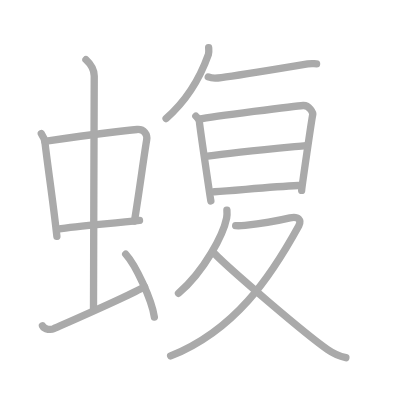
t = 0.00 s
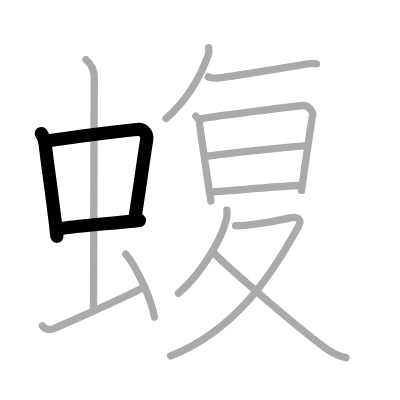
t = 3.00 s
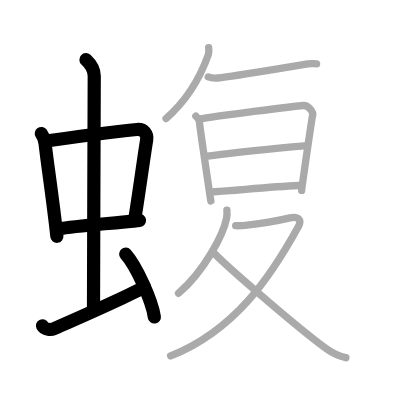
t = 6.00 s
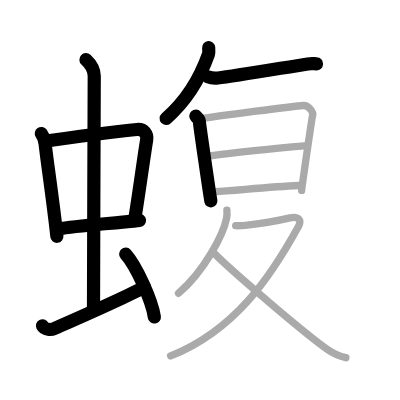
t = 9.00 s
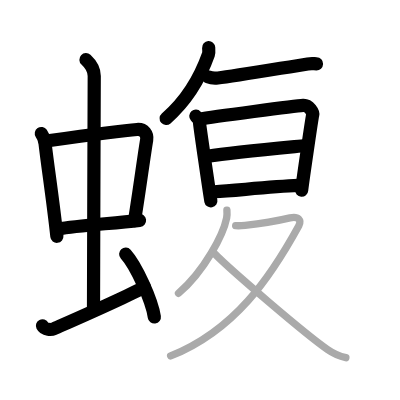
t = 12.00 s
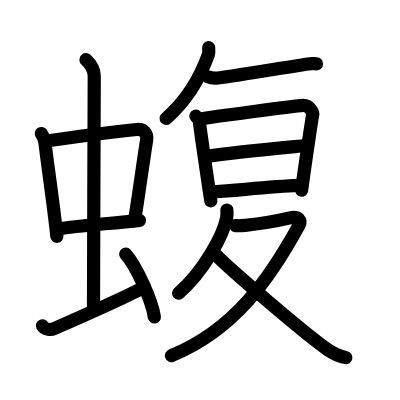
t = 15.00 s

The animated SVG that drew these frames (rendered in a browser with its animation timeline set to each time). Animation: 15 SMIL elements (animate=15); one cycle of 15.00 s.

<?xml version="1.0" standalone="no"?>
<!DOCTYPE svg PUBLIC "-//W3C//DTD SVG 1.1//EN"   "http://www.w3.org/Graphics/SVG/1.1/DTD/svg11.dtd">
<svg width="400px" height="400px"  version="1.1" xmlns="http://www.w3.org/2000/svg">
  <defs>
    <marker id="Triangle" viewBox="0 0 10 10" refX="0" refY="5" markerUnits="strokeWidth" markerWidth="3" style="stroke-opacity:0%;fill:#aaaaaa;" markerHeight="2" orient="auto">
      <path d="M 0 0 L 10 5 L 0 10 z" />
    </marker>
    
    <marker id="Arrow" viewBox="0 0 10 10" refX="5" refY="5" markerUnits="strokeWidth" markerWidth="1.8" style="stroke-opacity:0%;fill:#770000;" markerHeight="2" orient="auto">
      <path d="M 0 4 L 6 4 L 4 1 L 10 5 L 4 9 L 6 6 L 0 6 z" />
        <circle cx="5" cy="5" r="5" />
      </marker>
    
    <marker id="TriangleRed" viewBox="0 0 10 10" refX="0" refY="5" markerUnits="strokeWidth" markerWidth="3" style="stroke-opacity:0%;fill:#CC0000;" markerHeight="2" orient="auto">
      <path d="M 0 0 L 10 5 L 0 10 z" />
    </marker>
    
    <marker id="ArrowRed" viewBox="0 0 10 10" refX="5" refY="5" markerUnits="strokeWidth" markerWidth="1.8" style="stroke-opacity:0%;fill:#CC0000;" markerHeight="2" orient="auto">
      <path d="M 0 4 L 6 4 L 4 1 L 10 5 L 4 9 L 6 6 L 0 6 z" />
        <circle cx="5" cy="5" r="5" />
      </marker>
    
  </defs>
  
  <path style="fill:#ffffff; fill-opacity:100%; fill-rule:evenodd; stroke-width:0;" d="M 0 0 L 400px 0 L 400px 400px L 0 400px L 0 0" />

  <g transform="scale(3.6697247706422 3.6697247706422)">
<path style="fill:none; fill-opacity:0%; fill-rule:evenodd; stroke:#aaaaaa; stroke-opacity:100%; stroke-width: 1.5pt; stroke-linejoin:round; stroke-linecap:round;" d="M11.26 36.4c0.4 0.59 0.9 1.63 0.99 2.41c0.77 6.75 2.15 15.5 3.25 25.59"></path>
<path style="fill:none; fill-opacity:0%; fill-rule:evenodd; stroke:#aaaaaa; stroke-opacity:100%; stroke-width: 1.5pt; stroke-linejoin:round; stroke-linecap:round;" d="M12.22 38.48c6.93-0.97 20.11-2.83 25.13-3.2c1.96-0.14 2.86 1.38 2.62 2.83c-0.83 4.98-1.98 13.84-3.33 22.12"></path>
<path style="fill:none; fill-opacity:0%; fill-rule:evenodd; stroke:#aaaaaa; stroke-opacity:100%; stroke-width: 1.5pt; stroke-linejoin:round; stroke-linecap:round;" d="M15.76 62.43c5.58-0.98 14.46-1.48 22.26-2.39"></path>
<path style="fill:none; fill-opacity:0%; fill-rule:evenodd; stroke:#aaaaaa; stroke-opacity:100%; stroke-width: 1.5pt; stroke-linejoin:round; stroke-linecap:round;" d="M23.42 16.25c1.08 1 2.26 2.75 2.26 4.47c0 4.78-0.2 50.28-0.2 63.66"></path>
<path style="fill:none; fill-opacity:0%; fill-rule:evenodd; stroke:#aaaaaa; stroke-opacity:100%; stroke-width: 1.5pt; stroke-linejoin:round; stroke-linecap:round;" d="M11.57 88.77c0.6 1.16 2.46 1.11 3.06 0.82c0.6-0.29 21.04-9.15 24.76-11.47"></path>
<path style="fill:none; fill-opacity:0%; fill-rule:evenodd; stroke:#aaaaaa; stroke-opacity:100%; stroke-width: 1.5pt; stroke-linejoin:round; stroke-linecap:round;" d="M34.25 69.25c2.75 3.03 7.12 12.44 7.81 17.14"></path>
<path style="fill:none; fill-opacity:0%; fill-rule:evenodd; stroke:#aaaaaa; stroke-opacity:100%; stroke-width: 1.5pt; stroke-linejoin:round; stroke-linecap:round;" d="M56.86 13c0.03 0.46 0.12 1.31-0.06 1.83c-2.27 6.41-5.63 12.3-11.54 17.47"></path>
<path style="fill:none; fill-opacity:0%; fill-rule:evenodd; stroke:#aaaaaa; stroke-opacity:100%; stroke-width: 1.5pt; stroke-linejoin:round; stroke-linecap:round;" d="M56.75 20.97c0.69 0.28 1.94 0.35 2.63 0.28c4.37-0.48 17.62-2.75 24.47-3.83c1.13-0.18 1.51-0.06 2.42-0.03"></path>
<path style="fill:none; fill-opacity:0%; fill-rule:evenodd; stroke:#aaaaaa; stroke-opacity:100%; stroke-width: 1.5pt; stroke-linejoin:round; stroke-linecap:round;" d="M53.36 31.65c0.49 0.54 0.98 0.8 0.98 1.52c0 0.71 2.96 20.86 3.12 21.58"></path>
<path style="fill:none; fill-opacity:0%; fill-rule:evenodd; stroke:#aaaaaa; stroke-opacity:100%; stroke-width: 1.5pt; stroke-linejoin:round; stroke-linecap:round;" d="M54.19 32.49c4.06-0.74 26.41-3.64 28.42-3.75c1.67-0.09 2.74 1.98 2.61 2.5c-0.26 1.06-3.02 20.11-3.02 20.64"></path>
<path style="fill:none; fill-opacity:0%; fill-rule:evenodd; stroke:#aaaaaa; stroke-opacity:100%; stroke-width: 1.5pt; stroke-linejoin:round; stroke-linecap:round;" d="M56.58 42.56c6.92-1.06 20.67-2.31 26.72-2.9"></path>
<path style="fill:none; fill-opacity:0%; fill-rule:evenodd; stroke:#aaaaaa; stroke-opacity:100%; stroke-width: 1.5pt; stroke-linejoin:round; stroke-linecap:round;" d="M58.44 52.26c6.06-0.38 15.31-1.39 22.85-1.72"></path>
<path style="fill:none; fill-opacity:0%; fill-rule:evenodd; stroke:#aaaaaa; stroke-opacity:100%; stroke-width: 1.5pt; stroke-linejoin:round; stroke-linecap:round;" d="M61.83 57.25c0.04 0.53 0.08 1.38-0.07 2.15c-0.9 4.52-6.06 14.45-13.12 20.53"></path>
<path style="fill:none; fill-opacity:0%; fill-rule:evenodd; stroke:#aaaaaa; stroke-opacity:100%; stroke-width: 1.5pt; stroke-linejoin:round; stroke-linecap:round;" d="M64.22 61.48c0.25 0.03 1.84 0 2.57-0.08c2.39-0.26 8.82-1.23 12.23-2.03c2.34-0.55 3.18 0.71 2.41 2.13C73.75 75.5 64 90 46.5 97"></path>
<path style="fill:none; fill-opacity:0%; fill-rule:evenodd; stroke:#aaaaaa; stroke-opacity:100%; stroke-width: 1.5pt; stroke-linejoin:round; stroke-linecap:round;" d="M58.4 69.06c4.48 4.58 24.8 21.98 30.84 26.17c1.8 1.25 3.26 1.85 5.01 2.23"></path>

<path style="fill:none; fill-opacity:0%; fill-rule:evenodd; stroke:#000000; stroke-opacity:100%; stroke-width: 2.7pt; stroke-linejoin:round; stroke-linecap:round;" d="M11.26 36.4c0.4 0.59 0.9 1.63 0.99 2.41c0.77 6.75 2.15 15.5 3.25 25.59" pathLength="100" stroke-dashoffset="100" stroke-dasharray="100 105"><animate id="dashAnim1" attributeName="stroke-dashoffset" from="100" to="0" dur="1s" calcMode="linear" fill="freeze"/></path>
<path style="fill:none; fill-opacity:0%; fill-rule:evenodd; stroke:#000000; stroke-opacity:100%; stroke-width: 2.7pt; stroke-linejoin:round; stroke-linecap:round;" d="M12.22 38.48c6.93-0.97 20.11-2.83 25.13-3.2c1.96-0.14 2.86 1.38 2.62 2.83c-0.83 4.98-1.98 13.84-3.33 22.12" pathLength="100" stroke-dashoffset="100" stroke-dasharray="100 105"><animate id="dashAnim2" attributeName="stroke-dashoffset" from="100" to="0" dur="1s" calcMode="linear" begin="dashAnim1.end" fill="freeze"/></path>
<path style="fill:none; fill-opacity:0%; fill-rule:evenodd; stroke:#000000; stroke-opacity:100%; stroke-width: 2.7pt; stroke-linejoin:round; stroke-linecap:round;" d="M15.76 62.43c5.58-0.98 14.46-1.48 22.26-2.39" pathLength="100" stroke-dashoffset="100" stroke-dasharray="100 105"><animate id="dashAnim3" attributeName="stroke-dashoffset" from="100" to="0" dur="1s" calcMode="linear" begin="dashAnim2.end" fill="freeze"/></path>
<path style="fill:none; fill-opacity:0%; fill-rule:evenodd; stroke:#000000; stroke-opacity:100%; stroke-width: 2.7pt; stroke-linejoin:round; stroke-linecap:round;" d="M23.42 16.25c1.08 1 2.26 2.75 2.26 4.47c0 4.78-0.2 50.28-0.2 63.66" pathLength="100" stroke-dashoffset="100" stroke-dasharray="100 105"><animate id="dashAnim4" attributeName="stroke-dashoffset" from="100" to="0" dur="1s" calcMode="linear" begin="dashAnim3.end" fill="freeze"/></path>
<path style="fill:none; fill-opacity:0%; fill-rule:evenodd; stroke:#000000; stroke-opacity:100%; stroke-width: 2.7pt; stroke-linejoin:round; stroke-linecap:round;" d="M11.57 88.77c0.6 1.16 2.46 1.11 3.06 0.82c0.6-0.29 21.04-9.15 24.76-11.47" pathLength="100" stroke-dashoffset="100" stroke-dasharray="100 105"><animate id="dashAnim5" attributeName="stroke-dashoffset" from="100" to="0" dur="1s" calcMode="linear" begin="dashAnim4.end" fill="freeze"/></path>
<path style="fill:none; fill-opacity:0%; fill-rule:evenodd; stroke:#000000; stroke-opacity:100%; stroke-width: 2.7pt; stroke-linejoin:round; stroke-linecap:round;" d="M34.25 69.25c2.75 3.03 7.12 12.44 7.81 17.14" pathLength="100" stroke-dashoffset="100" stroke-dasharray="100 105"><animate id="dashAnim6" attributeName="stroke-dashoffset" from="100" to="0" dur="1s" calcMode="linear" begin="dashAnim5.end" fill="freeze"/></path>
<path style="fill:none; fill-opacity:0%; fill-rule:evenodd; stroke:#000000; stroke-opacity:100%; stroke-width: 2.7pt; stroke-linejoin:round; stroke-linecap:round;" d="M56.86 13c0.03 0.46 0.12 1.31-0.06 1.83c-2.27 6.41-5.63 12.3-11.54 17.47" pathLength="100" stroke-dashoffset="100" stroke-dasharray="100 105"><animate id="dashAnim7" attributeName="stroke-dashoffset" from="100" to="0" dur="1s" calcMode="linear" begin="dashAnim6.end" fill="freeze"/></path>
<path style="fill:none; fill-opacity:0%; fill-rule:evenodd; stroke:#000000; stroke-opacity:100%; stroke-width: 2.7pt; stroke-linejoin:round; stroke-linecap:round;" d="M56.75 20.97c0.69 0.28 1.94 0.35 2.63 0.28c4.37-0.48 17.62-2.75 24.47-3.83c1.13-0.18 1.51-0.06 2.42-0.03" pathLength="100" stroke-dashoffset="100" stroke-dasharray="100 105"><animate id="dashAnim8" attributeName="stroke-dashoffset" from="100" to="0" dur="1s" calcMode="linear" begin="dashAnim7.end" fill="freeze"/></path>
<path style="fill:none; fill-opacity:0%; fill-rule:evenodd; stroke:#000000; stroke-opacity:100%; stroke-width: 2.7pt; stroke-linejoin:round; stroke-linecap:round;" d="M53.36 31.65c0.49 0.54 0.98 0.8 0.98 1.52c0 0.71 2.96 20.86 3.12 21.58" pathLength="100" stroke-dashoffset="100" stroke-dasharray="100 105"><animate id="dashAnim9" attributeName="stroke-dashoffset" from="100" to="0" dur="1s" calcMode="linear" begin="dashAnim8.end" fill="freeze"/></path>
<path style="fill:none; fill-opacity:0%; fill-rule:evenodd; stroke:#000000; stroke-opacity:100%; stroke-width: 2.7pt; stroke-linejoin:round; stroke-linecap:round;" d="M54.19 32.49c4.06-0.74 26.41-3.64 28.42-3.75c1.67-0.09 2.74 1.98 2.61 2.5c-0.26 1.06-3.02 20.11-3.02 20.64" pathLength="100" stroke-dashoffset="100" stroke-dasharray="100 105"><animate id="dashAnim10" attributeName="stroke-dashoffset" from="100" to="0" dur="1s" calcMode="linear" begin="dashAnim9.end" fill="freeze"/></path>
<path style="fill:none; fill-opacity:0%; fill-rule:evenodd; stroke:#000000; stroke-opacity:100%; stroke-width: 2.7pt; stroke-linejoin:round; stroke-linecap:round;" d="M56.58 42.56c6.92-1.06 20.67-2.31 26.72-2.9" pathLength="100" stroke-dashoffset="100" stroke-dasharray="100 105"><animate id="dashAnim11" attributeName="stroke-dashoffset" from="100" to="0" dur="1s" calcMode="linear" begin="dashAnim10.end" fill="freeze"/></path>
<path style="fill:none; fill-opacity:0%; fill-rule:evenodd; stroke:#000000; stroke-opacity:100%; stroke-width: 2.7pt; stroke-linejoin:round; stroke-linecap:round;" d="M58.44 52.26c6.06-0.38 15.31-1.39 22.85-1.72" pathLength="100" stroke-dashoffset="100" stroke-dasharray="100 105"><animate id="dashAnim12" attributeName="stroke-dashoffset" from="100" to="0" dur="1s" calcMode="linear" begin="dashAnim11.end" fill="freeze"/></path>
<path style="fill:none; fill-opacity:0%; fill-rule:evenodd; stroke:#000000; stroke-opacity:100%; stroke-width: 2.7pt; stroke-linejoin:round; stroke-linecap:round;" d="M61.83 57.25c0.04 0.53 0.08 1.38-0.07 2.15c-0.9 4.52-6.06 14.45-13.12 20.53" pathLength="100" stroke-dashoffset="100" stroke-dasharray="100 105"><animate id="dashAnim13" attributeName="stroke-dashoffset" from="100" to="0" dur="1s" calcMode="linear" begin="dashAnim12.end" fill="freeze"/></path>
<path style="fill:none; fill-opacity:0%; fill-rule:evenodd; stroke:#000000; stroke-opacity:100%; stroke-width: 2.7pt; stroke-linejoin:round; stroke-linecap:round;" d="M64.22 61.48c0.25 0.03 1.84 0 2.57-0.08c2.39-0.26 8.82-1.23 12.23-2.03c2.34-0.55 3.18 0.71 2.41 2.13C73.75 75.5 64 90 46.5 97" pathLength="100" stroke-dashoffset="100" stroke-dasharray="100 105"><animate id="dashAnim14" attributeName="stroke-dashoffset" from="100" to="0" dur="1s" calcMode="linear" begin="dashAnim13.end" fill="freeze"/></path>
<path style="fill:none; fill-opacity:0%; fill-rule:evenodd; stroke:#000000; stroke-opacity:100%; stroke-width: 2.7pt; stroke-linejoin:round; stroke-linecap:round;" d="M58.4 69.06c4.48 4.58 24.8 21.98 30.84 26.17c1.8 1.25 3.26 1.85 5.01 2.23" pathLength="100" stroke-dashoffset="100" stroke-dasharray="100 105"><animate id="dashAnim15" attributeName="stroke-dashoffset" from="100" to="0" dur="1s" calcMode="linear" begin="dashAnim14.end" fill="freeze"/></path>

</g>

</svg>  
          
